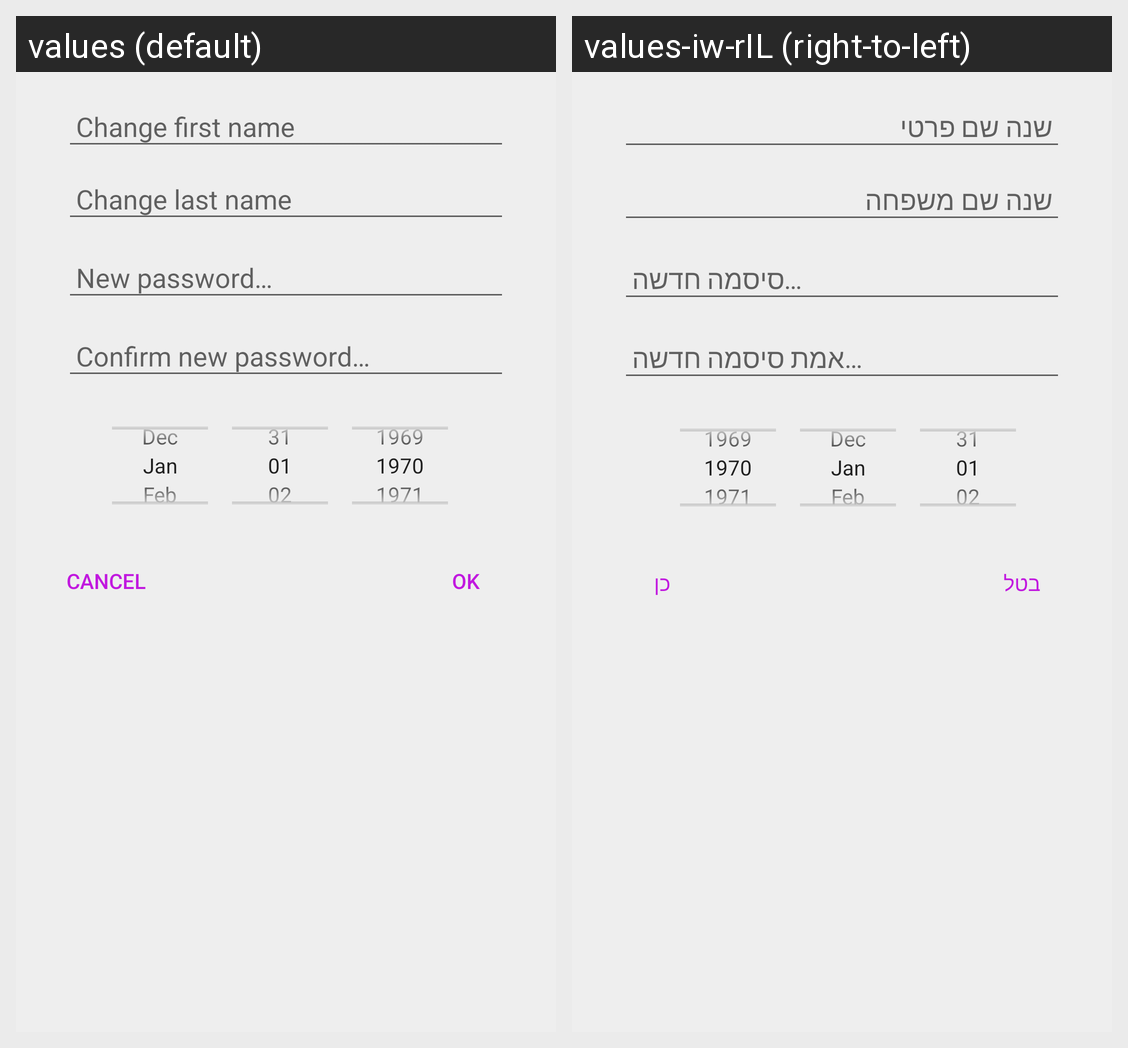

The Android screen above is rendered under two locales of the same app. Produce the string resources it draws, with the default and per-locale values.
Android screen res/layout/dialog_view.xml rendered under 2 locales, left to right: values (default), values-iw-rIL (right-to-left). Device: Nexus 5 (rendered at 1080×1920; each locale shown at half size, 540×960, under a caption strip naming it); theme AppTheme.NoActionBar.
Strings drawn on this screen, with the default value and each locale's value (text and hints the layout hard-codes, and strings that could not be matched under every locale, appear in the picture but are not listed):

change_first_name
  values: Change first name
  values-iw-rIL: שנה שם פרטי

change_last_name
  values: Change last name
  values-iw-rIL: שנה שם משפחה

new_password
  values: New password…
  values-iw-rIL: סיסמה חדשה…

confirm_new_password
  values: Confirm new password…
  values-iw-rIL: אמת סיסמה חדשה…

Ok
  values: OK
  values-iw-rIL: כן

cancel
  values: Cancel
  values-iw-rIL: בטל
